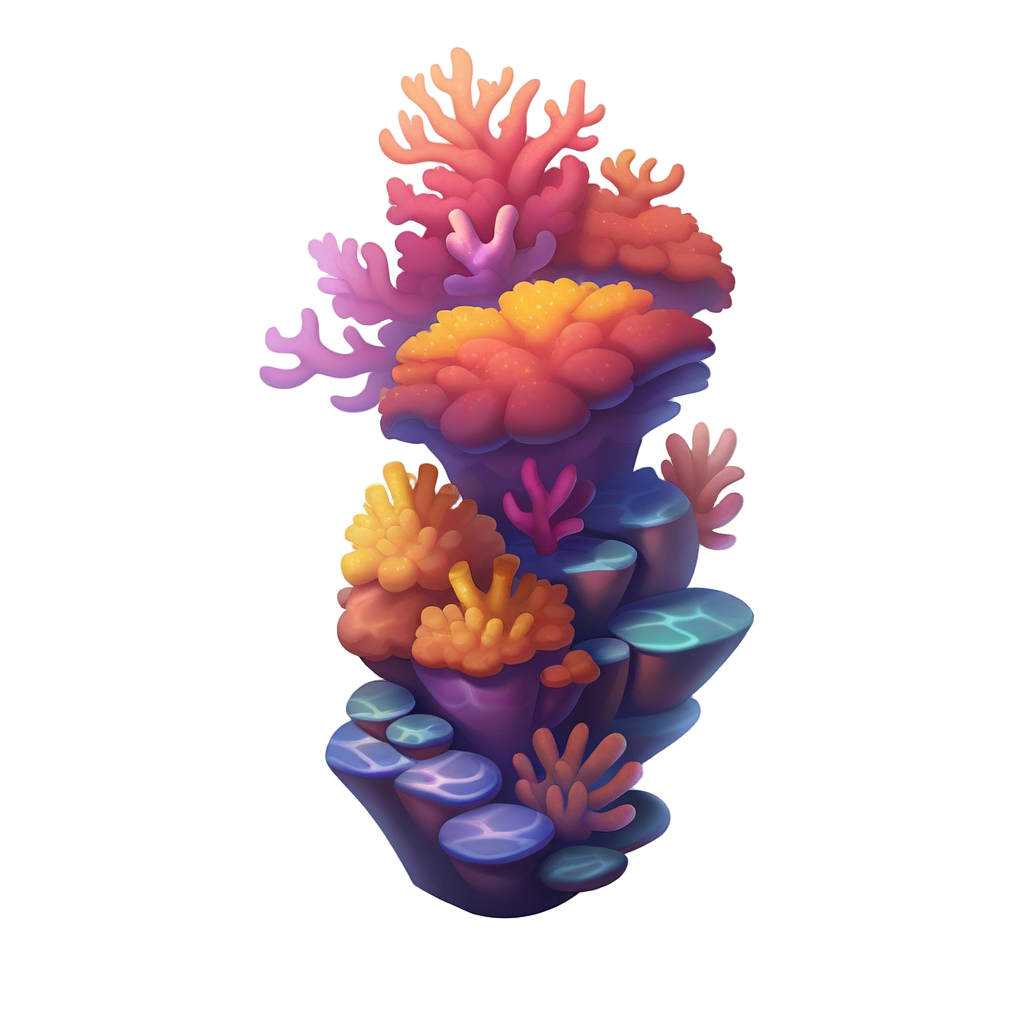
Generation parameters embedded in this image by AUTOMATIC1111 Stable Diffusion web UI or a fork of it (Forge, ...) (PNG 'parameters' text chunk):
playrix style, coral reef, simple background, white background,  <lora:sxz-playrix-v2-KB-illuma:0.8>, no humans
Negative prompt: bad quality, worst quality, low quality, ps1 screenshot, niji, anime screencap, [redacted], [redacted], asian, broken, bad anatomy, text, watermark,3d, realistic, snake, water, liquid, logo, print, bow
Steps: 25, Sampler: Euler SMEA Dy, Schedule type: Beta, CFG scale: 5, Seed: 3860215007, Size: 1024x1024, Model hash: e55357000d, Model: SXZ Illuma 2 Expressive, ControlNet 0: "Module: blur_gaussian, Model: xinsir-controlnet-tile-sdxl-1.0 [4d6257d3], Weight: 0.35, Resize Mode: ResizeMode.INNER_FIT, Processor Res: 512, Threshold A: 9, Threshold B: 0.5, Guidance Start: 0, Guidance End: 0.85, Pixel Perfect: False, Control Mode: ControlMode.BALANCED, Hr Option: HiResFixOption.BOTH", Lora hashes: "sxz-playrix-v2-KB-illuma: 1f5fd653ba45", freeu_enabled: True, freeu_b1: 1.01, freeu_b2: 1.02, freeu_s1: 0.99, freeu_s2: 0.95, Discard penultimate sigma: True, Beta schedule alpha: 0.6, Beta schedule beta: 0.6, Version: f1.0.0v2-v1.10.1RC-latest-2429-geafbe13e